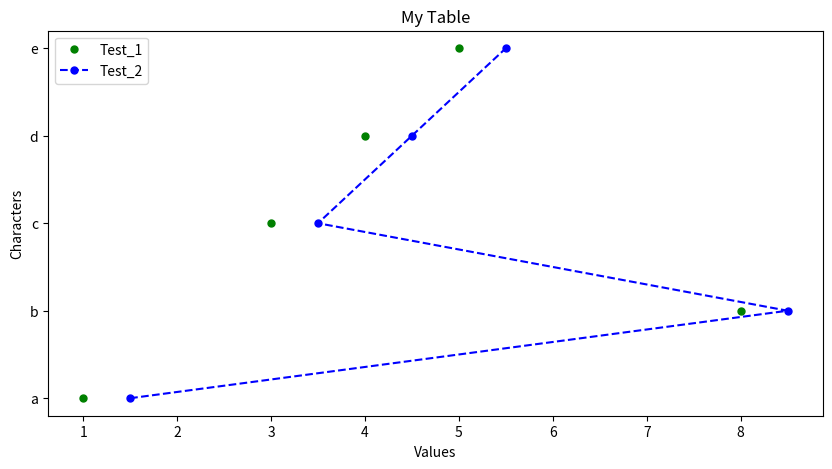

Write Python code to recreate this figure.
import matplotlib
from matplotlib import pyplot as plt


x = [1, 8, 3, 4, 5]
x_2 = [1.5, 8.5, 3.5, 4.5, 5.5]
y = ["a","b","c","d","e"]

# PLOT
plt.figure(figsize=(10,5))
plt.plot(x, y, "o", color="green", label = "Test_1", lw=2.7, ms=5)
plt.plot(x_2,y, "o--", color="blue", label = "Test_2", lw=1.5, ms=5)
plt.xlabel("Values")
plt.ylabel("Characters")
plt.title("My Table")
plt.legend(loc="upper left", fontsize="10")
plt.show()

xx = [1, 2, 3, 4, 5]
xx_2 = [1.5, 2.5, 5.5, 4.5, 5.5]
yy = ["a","b","c","d","e"]
fig, axes = plt.subplots(3, 2, figsize=(12,120))
ax_one = axes[0][0]
ax_one.plot(xx, yy, "o--", color="blue", lw=1.5, ms=5)
ax_one.set_xlabel("xx_2")
ax_one.set_ylabel("yy")
ax_six = axes[2][1]
ax_six.plot(xx_2, yy, "o--")
plt.show()